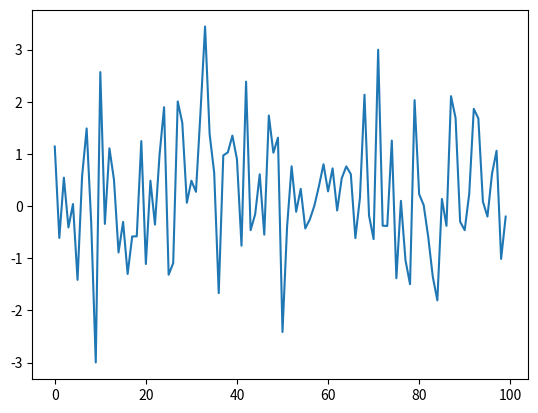

Generate this figure with matplotlib:
from random import normalvariate
import matplotlib.pyplot as plt

ts_length = 100

#%matplotlib inline
epsilon_values = [normalvariate(0,1) for i in range(ts_length)]
plt.plot(epsilon_values)
plt.show()
